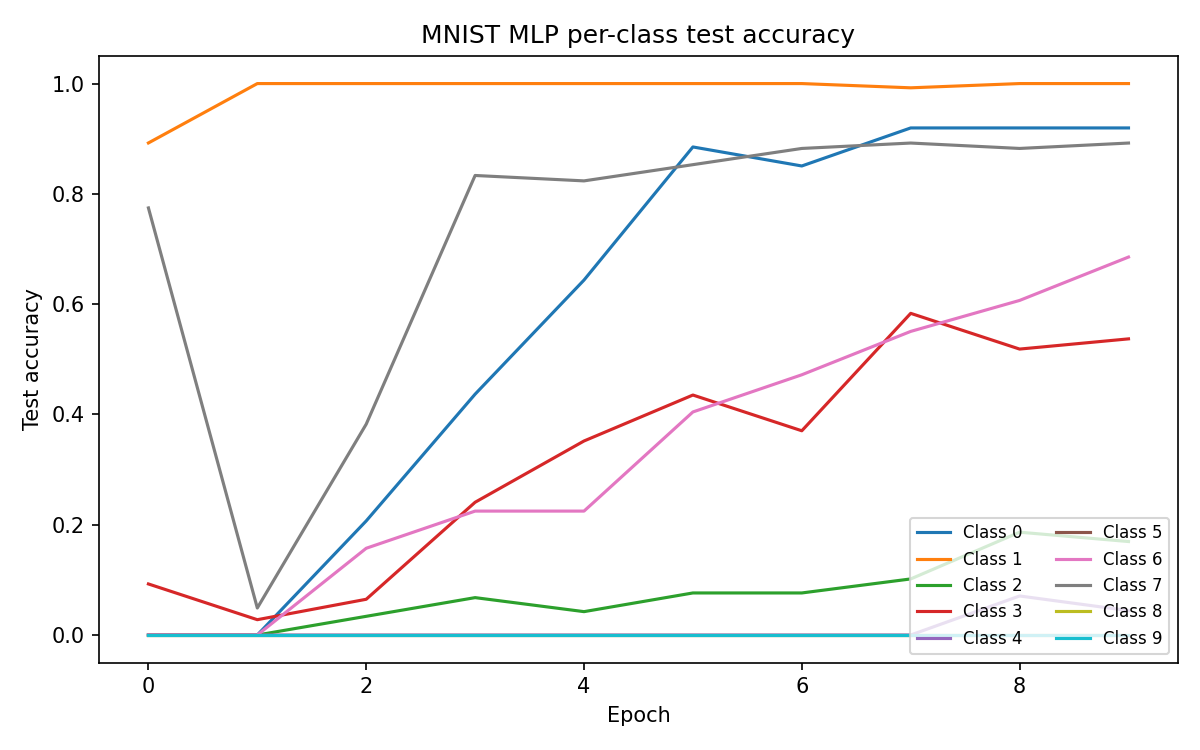

The file beside this chart, header and first rows:
epoch, class_0, class_1, class_2, class_3, class_4, class_5, class_6, class_7, class_8, class_9
0, 0, 0.8923, 0, 0.09259, 0, 0, 0, 0.7745, 0, 0
1, 0, 1, 0, 0.02778, 0, 0, 0, 0.04902, 0, 0
2, 0.2069, 1, 0.0339, 0.06481, 0, 0, 0.1573, 0.3824, 0, 0
3, 0.4368, 1, 0.0678, 0.2407, 0, 0, 0.2247, 0.8333, 0, 0
4, 0.6437, 1, 0.04237, 0.3519, 0, 0, 0.2247, 0.8235, 0, 0
5, 0.8851, 1, 0.07627, 0.4352, 0, 0, 0.4045, 0.8529, 0, 0
6, 0.8506, 1, 0.07627, 0.3704, 0, 0, 0.4719, 0.8824, 0, 0
7, 0.9195, 0.9923, 0.1017, 0.5833, 0, 0, 0.5506, 0.8922, 0, 0
8, 0.9195, 1, 0.1864, 0.5185, 0.0708, 0, 0.6067, 0.8824, 0, 0
9, 0.9195, 1, 0.1695, 0.537, 0.04425, 0, 0.6854, 0.8922, 0, 0
